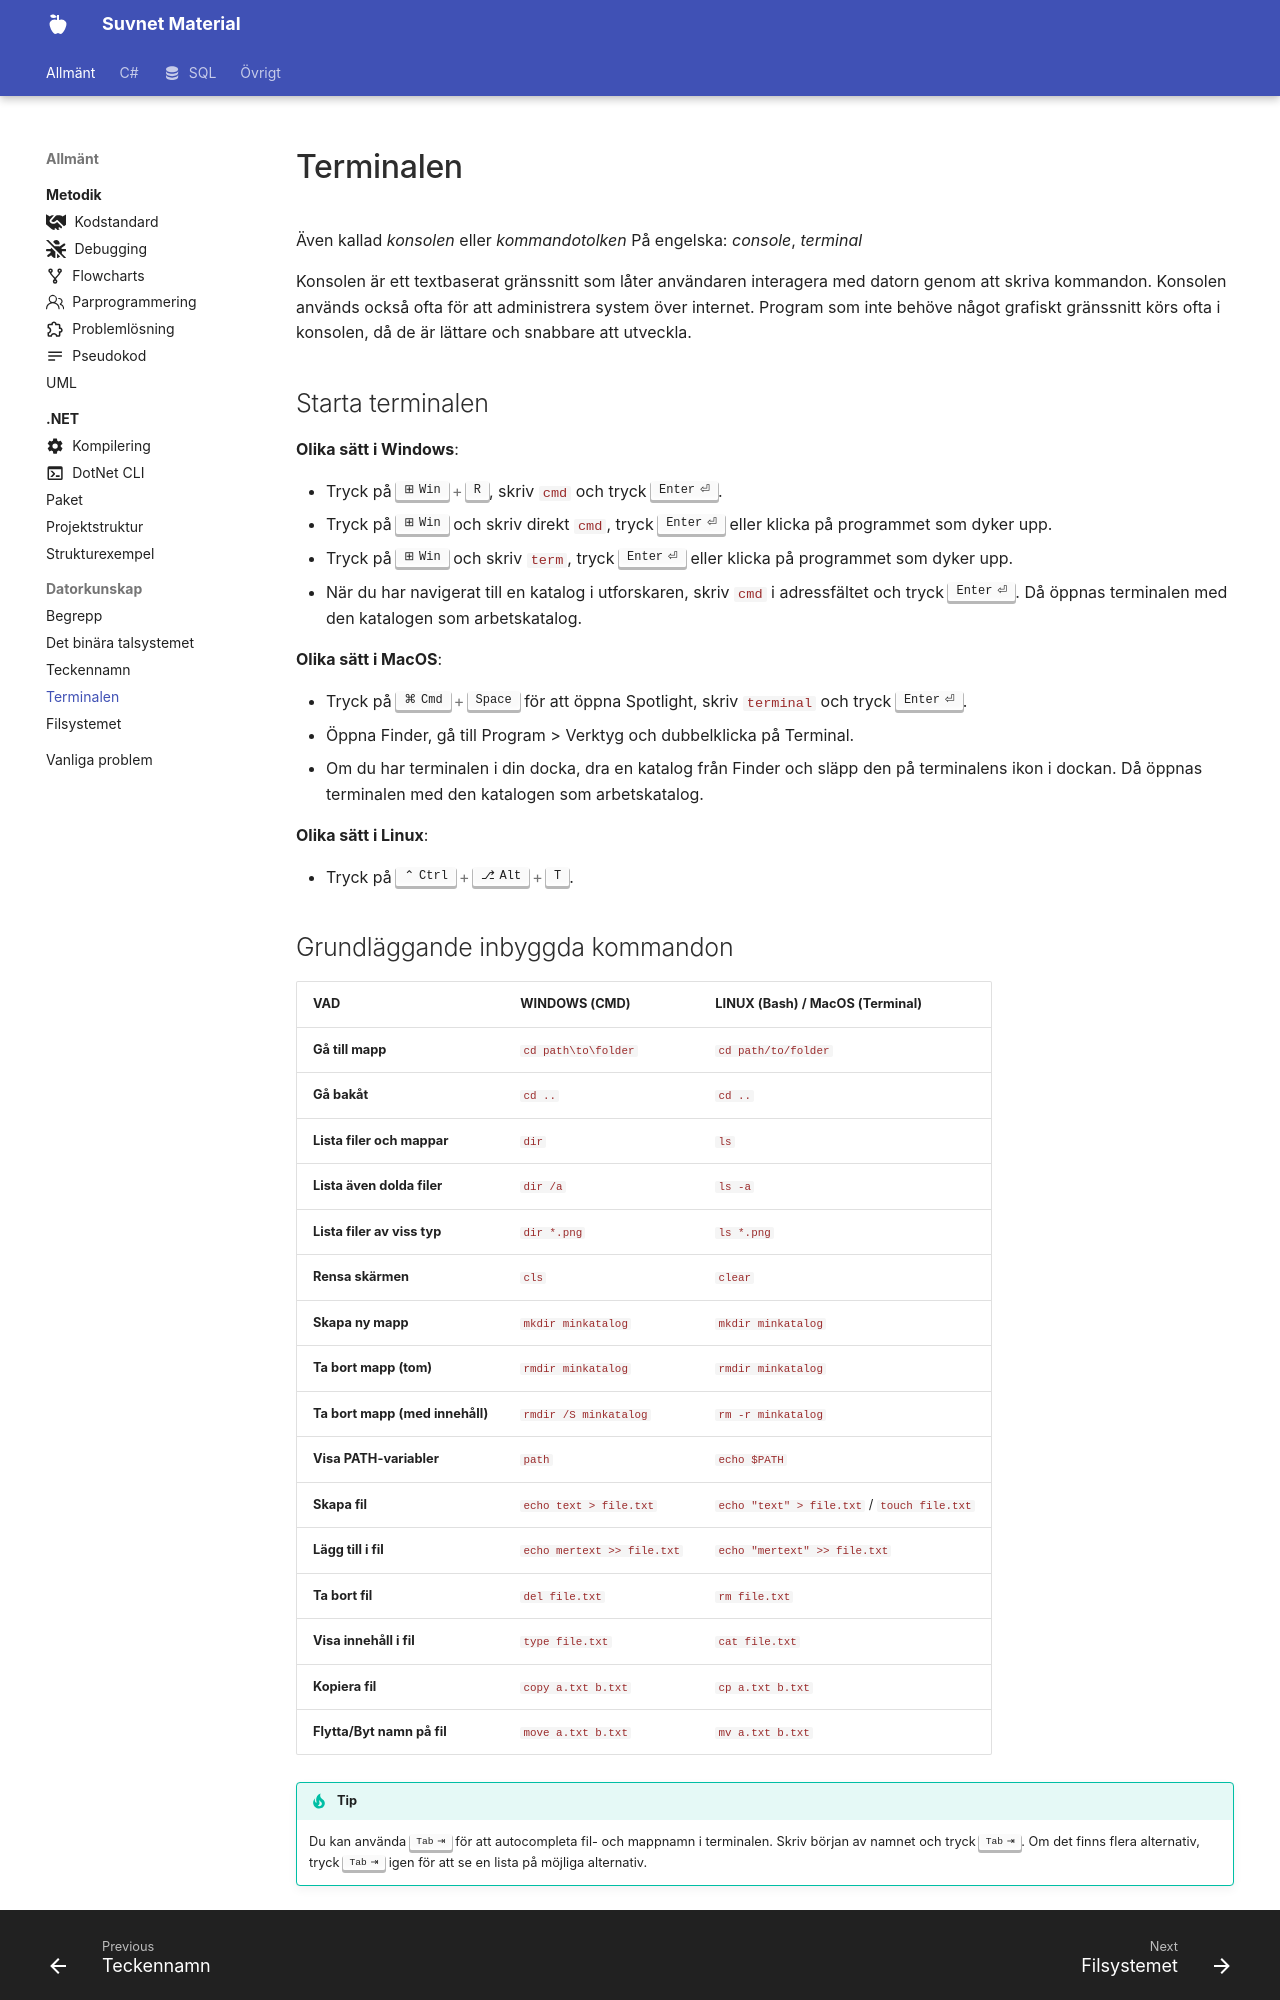

repository: suvnet25/classroom · page: material/general/datorkunskap/console/index.html · generator: mkdocs

---
    title: Terminalen
    description: Vad är terminalen/konsolen och hur används den?
---

# Terminalen

Även kallad *konsolen* eller *kommandotolken*
På engelska: *console*, *terminal*

Konsolen är ett textbaserat gränssnitt som låter användaren interagera med datorn genom att skriva kommandon. Konsolen används också ofta för att administrera system över internet. Program som inte behöve något grafiskt gränssnitt körs ofta i konsolen, då de är lättare och snabbare att utveckla.

## Starta terminalen

**Olika sätt i Windows**: 

* Tryck på ++win+r++, skriv `cmd` och tryck ++return++.
* Tryck på ++win++ och skriv direkt `cmd`, tryck ++return++ eller klicka på programmet som dyker upp.
* Tryck på ++win++ och skriv `term`, tryck ++return++ eller klicka på programmet som dyker upp.
* När du har navigerat till en katalog i utforskaren, skriv `cmd` i adressfältet och tryck ++return++. Då öppnas terminalen med den katalogen som arbetskatalog.

**Olika sätt i MacOS**:

* Tryck på ++cmd+space++ för att öppna Spotlight, skriv `terminal` och tryck ++return++.
* Öppna Finder, gå till Program > Verktyg och dubbelklicka på Terminal.
* Om du har terminalen i din docka, dra en katalog från Finder och släpp den på terminalens ikon i dockan. Då öppnas terminalen med den katalogen som arbetskatalog.

**Olika sätt i Linux**:

* Tryck på ++ctrl+alt+t++.
